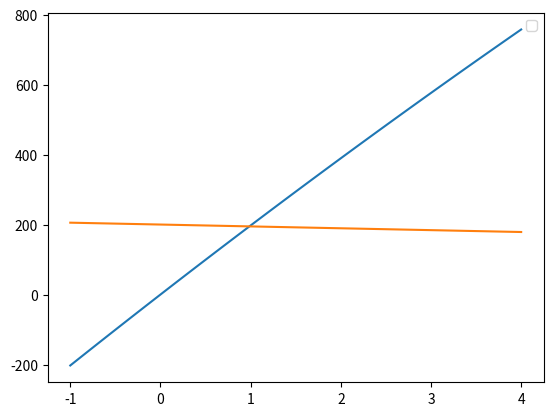

Generate this figure with matplotlib:
import numpy as np
import matplotlib.pyplot as plt

def CalculoCerca(x):
    """
    Calcula el valor de la función 200*x - (8*x^2)/3.

    Parámetros:
    x (float or array-like): El valor o los valores en los cuales se evalúa la función.

    Retorna:
    float or array-like: El valor calculado de la función en los puntos x.
    """
    return 200 * x - (8 * (x ** 2) / 3)

x = np.linspace(-1, 4, 100)

v = CalculoCerca(x)
derivada = 200 - (16 / 3) * x

plt.plot(x, v)
plt.plot(x, derivada)
plt.legend()
plt.show()